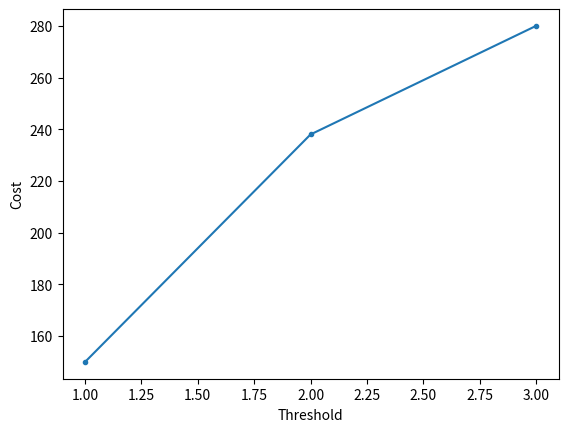

This figure's Python source:
import matplotlib.pyplot as plt


def generate_graph(threshold, cost):
    plt.plot(threshold, cost, marker=".")
    plt.xlabel('Threshold')
    plt.ylabel('Cost')
    plt.show()


if __name__ == '__main__':
    threshold = [1, 2, 3]
    cost = [150, 238, 280]

    generate_graph(threshold, cost)
